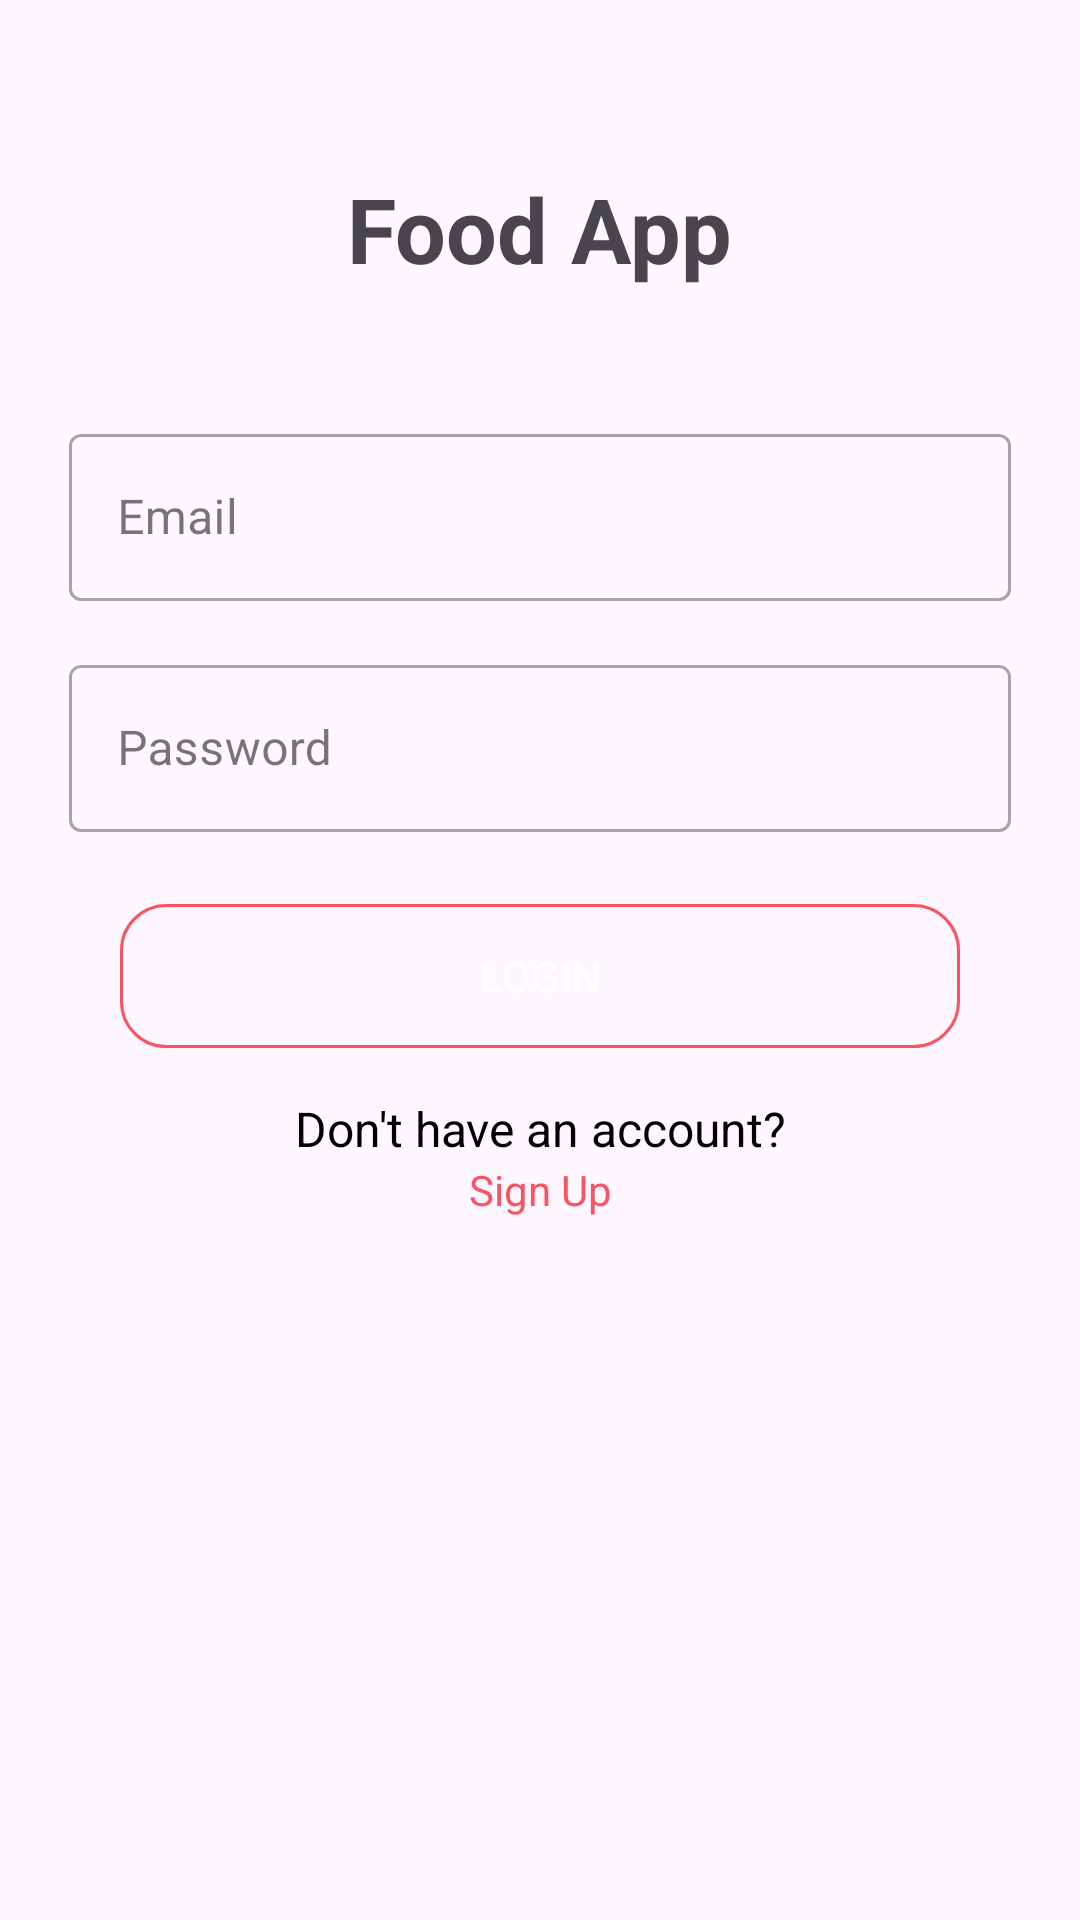

Write the Android layout XML for this screen, with the resource values it uses.
<!-- AndroidManifest.xml: application theme Theme.DeliveryApp -->
<!-- res/layout/activity_login.xml -->
<?xml version="1.0" encoding="utf-8"?>
<androidx.constraintlayout.widget.ConstraintLayout xmlns:android="http://schemas.android.com/apk/res/android"
    xmlns:app="http://schemas.android.com/apk/res-auto"
    xmlns:tools="http://schemas.android.com/tools"
    android:layout_width="match_parent"
    android:layout_height="match_parent"
    tools:context=".Activity.LoginActivity">

    <ScrollView
        android:layout_width="match_parent"
        android:layout_height="match_parent">

        <LinearLayout
            android:layout_width="match_parent"
            android:layout_height="wrap_content"
            android:orientation="vertical">

            <ImageView
                android:id="@+id/imageView4"
                android:layout_width="match_parent"
                android:layout_height="wrap_content"
                android:layout_marginTop="40dp"
                app:srcCompat="@drawable/logo" />

            <LinearLayout
                android:layout_width="wrap_content"
                android:layout_height="wrap_content"
                android:layout_gravity="center"
                android:layout_marginTop="16dp"
                android:gravity="center"
                android:orientation="horizontal">

                <TextView
                    android:id="@+id/textView3"
                    android:layout_width="wrap_content"
                    android:layout_height="wrap_content"
                    android:layout_weight="1"
                    android:text="Food"
                    android:textSize="30sp"
                    android:textStyle="bold" />

                <TextView
                    android:id="@+id/textView5"
                    android:layout_width="wrap_content"
                    android:layout_height="wrap_content"
                    android:layout_weight="1"
                    android:text=" App"
                    android:textSize="30sp"
                    android:textStyle="bold" />
            </LinearLayout>

            <LinearLayout
                android:layout_width="match_parent"
                android:layout_height="wrap_content"
                android:layout_marginTop="35dp"
                android:orientation="vertical">

                <com.google.android.material.textfield.TextInputLayout
                    android:id="@+id/textInputLayout"
                    style="@style/Widget.MaterialComponents.TextInputLayout.OutlinedBox"
                    android:layout_width="match_parent"
                    android:layout_height="wrap_content"
                    android:layout_marginStart="15dp"
                    android:layout_marginEnd="15dp"
                    android:hint="Email"
                    android:padding="8dp">

                    <com.google.android.material.textfield.TextInputEditText
                        android:id="@+id/edtEmail"
                        android:layout_width="match_parent"
                        android:layout_height="wrap_content"
                        android:inputType="textEmailAddress" />
                </com.google.android.material.textfield.TextInputLayout>

                <com.google.android.material.textfield.TextInputLayout
                    android:id="@+id/textInputLayout2"
                    style="@style/Widget.MaterialComponents.TextInputLayout.OutlinedBox"
                    android:layout_width="match_parent"
                    android:layout_height="wrap_content"
                    android:layout_marginStart="15dp"
                    android:layout_marginEnd="15dp"
                    android:hint="Password"
                    android:padding="8dp">

                    <com.google.android.material.textfield.TextInputEditText
                        android:id="@+id/edtPassword"
                        android:layout_width="match_parent"
                        android:layout_height="wrap_content"
                        android:inputType="textPassword" />
                </com.google.android.material.textfield.TextInputLayout>

                <Button
                    android:id="@+id/btnLogin"
                    android:layout_width="match_parent"
                    android:layout_height="wrap_content"
                    android:layout_marginStart="40dp"
                    android:layout_marginTop="16dp"
                    android:layout_marginEnd="40dp"
                    android:background="@drawable/edittext_background"
                    android:text="Login"
                    android:textColor="@android:color/white" />

                <TextView
                    android:id="@+id/textView4"
                    android:layout_width="match_parent"
                    android:layout_height="wrap_content"
                    android:layout_marginTop="16dp"
                    android:gravity="center"
                    android:text="Don't have an account?"
                    android:textColor="@android:color/black"
                    android:textSize="16sp" />

                <TextView
                    android:id="@+id/textView6"
                    android:layout_width="match_parent"
                    android:layout_height="wrap_content"
                    android:gravity="center"
                    android:text="Sign Up"
                    android:textColor="@color/red" />

            </LinearLayout>

        </LinearLayout>

    </ScrollView>

</androidx.constraintlayout.widget.ConstraintLayout>
<!-- resources referenced by this layout -->
<resources>
  <color name="red">#F75564</color>
  <!-- drawable edittext_background (drawable) -->
  <?xml version="1.0" encoding="utf-8"?>
  <selector xmlns:android="http://schemas.android.com/apk/res/android">
  
      <item>
          <shape android:shape="rectangle">
              <corners android:radius="15dp" />
              <stroke
                  android:width="1dp"
                  android:color="@color/red" />
          </shape>
      </item>
  
  </selector>
  <style name="Theme.DeliveryApp" parent="Base.Theme.DeliveryApp" />
  <style name="Base.Theme.DeliveryApp" parent="Theme.Material3.DayNight.NoActionBar">
          
          
      </style>
</resources>
